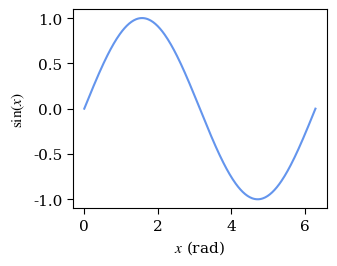

The script that saved this image:
import matplotlib.pyplot as plt
import matplotlib as mpl
import numpy as np


def plot_latex(
    x,
    y,
    xlabel="x",
    ylabel="y",
    title=None,
    scale=1.0,
    font_size=11,
    save_path=None,
    integerValues=False,
):
    """
    Plot x vs y in a style suitable for LaTeX reports.

    Uses Times New Roman font throughout. The `scale` parameter controls the
    physical size of the figure (and line/tick thicknesses so they look
    proportionally correct at that size), while font sizes stay fixed so they
    match your document's body text regardless of figure size.

    Parameters
    ----------
    x : array-like
        Horizontal data values.
    y : array-like
        Vertical data values.
    xlabel : str
        Label for the x-axis.
    ylabel : str
        Label for the y-axis.
    title : str or None
        Optional figure title.
    scale : float
        Controls the physical size of the figure.
          1.0  → single-column width (~3.5 in)
          1.5  → larger / 1.5-column width (~5.25 in)
          2.0  → full double-column width (~7 in)
        Line widths, tick sizes, and spine thicknesses scale with this so
        the figure looks correct at every size. Font sizes do NOT scale.
    font_size : float
        Base font size in points for all text (tick labels, axis labels,
        legend). Set this to match your LaTeX document's body font size
        (e.g. 10 for a 10 pt document, 11 or 12 otherwise).
        Title (if used) is rendered at font_size + 1 pt.
    save_path : str or None
        If given, save the figure to this path. Use .pdf for lossless
        vector embedding in LaTeX.

    Returns
    -------
    fig, ax : matplotlib Figure and Axes objects.

    Examples
    --------
    >>> x = np.linspace(0, 2 * np.pi, 200)
    >>> y = np.sin(x)
    >>> fig, ax = plot_latex(x, y, xlabel=r"$x$ (rad)", ylabel=r"$\sin(x)$",
    ...                      scale=1.0, font_size=11, save_path="sine.pdf")
    """

    # ── Figure size scales with `scale` ───────────────────────────────────────
    FIG_WIDTH  = 3.5 * scale   # inches
    FIG_HEIGHT = 2.8 * scale   # inches

    # ── Line/tick geometry scales with `scale` ────────────────────────────────
    LINE_WIDTH      = 1.5 * scale
    TICK_WIDTH      = 0.8 * scale
    TICK_LENGTH     = 4.0 * scale
    AXIS_LINE_WIDTH = 0.8 * scale

    # ── Font sizes are FIXED — set by font_size only ──────────────────────────
    FONT_SIZE  = font_size
    LABEL_SIZE = font_size
    TITLE_SIZE = font_size + 1

    # ── Global rcParams ───────────────────────────────────────────────────────
    mpl.rcParams.update({
        # Font
        "font.family":        "serif",
        "font.serif":         ["Times New Roman", "Times", "DejaVu Serif"],
        "mathtext.fontset":   "stix",   # STIX matches Times New Roman in equations
        "font.size":          FONT_SIZE,
        "axes.labelsize":     LABEL_SIZE,
        "axes.titlesize":     TITLE_SIZE,
        "xtick.labelsize":    FONT_SIZE,
        "ytick.labelsize":    FONT_SIZE,
        "legend.fontsize":    FONT_SIZE,
        # Lines & spines
        "lines.linewidth":    LINE_WIDTH,
        "axes.linewidth":     AXIS_LINE_WIDTH,
        # Ticks
        "xtick.major.width":  TICK_WIDTH,
        "ytick.major.width":  TICK_WIDTH,
        "xtick.minor.width":  TICK_WIDTH * 0.7,
        "ytick.minor.width":  TICK_WIDTH * 0.7,
        "xtick.major.size":   TICK_LENGTH,
        "ytick.major.size":   TICK_LENGTH,
        "xtick.minor.size":   TICK_LENGTH * 0.6,
        "ytick.minor.size":   TICK_LENGTH * 0.6,
        "xtick.direction":    "out",
        "ytick.direction":    "out",
        "xtick.top":          False,
        "ytick.right":        False,
    })

    # ── Figure & axes ─────────────────────────────────────────────────────────
    fig, ax = plt.subplots(figsize=(FIG_WIDTH, FIG_HEIGHT))

    ax.plot(x, y, linewidth=LINE_WIDTH, color="cornflowerblue")
    if integerValues:
        ax.xaxis.set_major_locator(mpl.ticker.MaxNLocator(integer=True))

    ax.set_xlabel(xlabel)
    ax.set_ylabel(ylabel)
    if title:
        ax.set_title(title)

    fig.tight_layout()

    # ── Save ──────────────────────────────────────────────────────────────────
    if save_path:
        fig.savefig(save_path, bbox_inches="tight")
        print(f"Figure saved to: {save_path}")
    else:
        fig.show()

    return fig, ax


# ── Quick demo ────────────────────────────────────────────────────────────────
if __name__ == "__main__":
    x = np.linspace(0, 2 * np.pi, 300)
    y = np.sin(x)

    fig, ax = plot_latex(
        x, y,
        xlabel=r"$x$ (rad)",
        ylabel=r"$\sin(x)$",
        scale=1.0,
        font_size=11,
        save_path="demo_plot.pdf",
    )
    plt.show()
